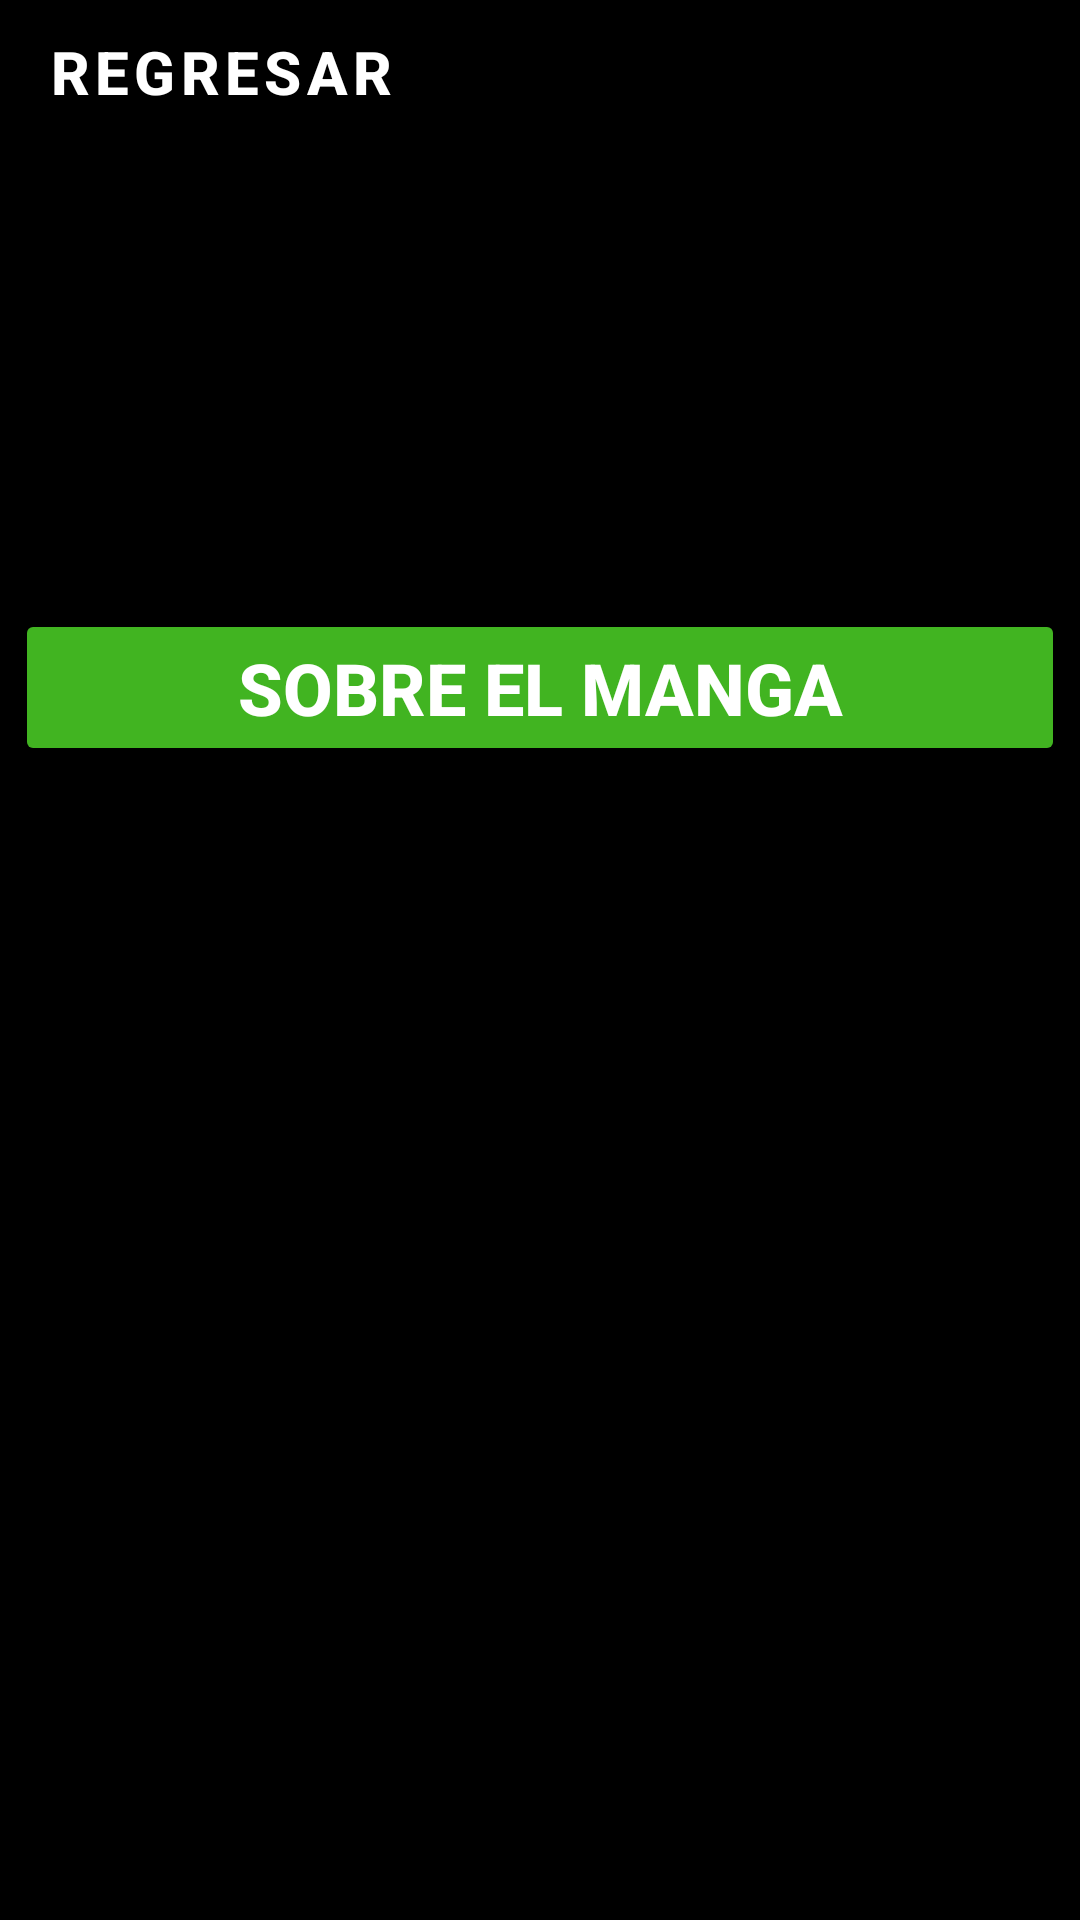

Produce the Android XML layout that renders to this screen, including the resource entries it uses.
<!-- AndroidManifest.xml: application theme Theme.ManGamachan -->
<!-- res/layout/activity_capitulos_list.xml -->
<?xml version="1.0" encoding="utf-8"?>
<RelativeLayout xmlns:android="http://schemas.android.com/apk/res/android"
    xmlns:app="http://schemas.android.com/apk/res-auto"
    xmlns:tools="http://schemas.android.com/tools"
    android:layout_width="match_parent"
    android:layout_height="match_parent"
    android:background="@color/black"
    tools:context=".CapitulosList">

    <Button
        android:id="@+id/btnRegresarMangas"
        style="?attr/materialButtonOutlinedStyle"
        android:layout_width="wrap_content"
        android:layout_height="wrap_content"
        android:layout_weight="1"
        android:background="@color/black"
        android:text="regresar"
        android:textColor="#FFFFFF"
        android:textSize="20sp"
        android:textStyle="bold"
        app:backgroundTint="#0024A148"
        app:cornerRadius="10dp"
        app:icon="@drawable/ic_baseline_arrow_back_24"
        app:iconGravity="start"
        app:iconTint="#FFFFFF"
        app:rippleColor="#226825"
        app:strokeColor="#FFFFFF"
        tools:ignore="TouchTargetSizeCheck" />

    <Button
        android:id="@+id/btnFavorito"
        android:layout_width="46dp"
        android:layout_height="46dp"
        android:layout_alignParentTop="true"
        android:layout_alignParentEnd="true"
        android:layout_marginTop="0dp"
        android:layout_marginEnd="0dp"
        android:layout_weight="1"
        android:background="@color/black"
        android:textAlignment="center"
        app:backgroundTint="#00E10550"
        app:icon="@drawable/ic_baseline_favorite_24"
        app:iconGravity="top"
        app:iconTint="#E91E63"
        tools:ignore="SpeakableTextPresentCheck,TouchTargetSizeCheck" />

    <Button
        android:id="@+id/btnSipnosis"
        android:layout_width="wrap_content"
        android:layout_height="wrap_content"
        android:layout_below="@+id/contenedor"
        android:layout_alignParentStart="true"
        android:layout_alignParentEnd="true"
        android:layout_marginStart="5dp"
        android:layout_marginTop="5dp"
        android:layout_marginEnd="5dp"
        android:layout_marginBottom="5dp"
        android:backgroundTint="#EE46C124"
        android:text="Sobre el manga"
        android:textColor="#FFFFFF"
        android:textSize="24sp"
        android:textStyle="bold"
        app:cornerRadius="5dp"
        app:iconTint="#2196F3"
        tools:ignore="TextContrastCheck" />

    <LinearLayout
        android:id="@+id/contenedor"
        android:layout_width="wrap_content"
        android:layout_height="150dp"
        android:layout_below="@+id/btnRegresarMangas"
        android:layout_alignParentStart="true"
        android:layout_alignParentEnd="true"
        android:layout_marginStart="0dp"
        android:layout_marginTop="0dp"
        android:layout_marginEnd="0dp"
        android:orientation="horizontal">

        <ImageView
            android:id="@+id/imagenManga"
            android:layout_width="150dp"
            android:layout_height="150dp"
            android:layout_marginStart="0dp"
            android:layout_marginTop="0dp"
            tools:ignore="ImageContrastCheck"
            tools:srcCompat="@tools:sample/avatars" />

        <TextView
            android:id="@+id/lblNombreManga"
            android:layout_width="match_parent"
            android:layout_height="match_parent"
            android:layout_marginStart="18dp"
            android:paddingLeft="10dp"
            android:paddingTop="70dp"
            android:text=""
            android:textAlignment="textStart"
            android:textColor="#FFFFFF"
            android:textSize="22sp"
            android:textStyle="normal|italic" />
    </LinearLayout>

    <androidx.recyclerview.widget.RecyclerView
        android:id="@+id/listRecyclerViewCapitulos"
        android:layout_width="409dp"
        android:layout_height="529dp"
        android:layout_below="@+id/btnSipnosis"
        android:layout_alignParentStart="true"
        android:layout_alignParentEnd="true"
        android:layout_alignParentBottom="true"
        android:layout_marginStart="0dp"
        android:layout_marginTop="0dp"
        android:layout_marginEnd="0dp"
        android:layout_marginBottom="0dp"
        app:layout_constraintStart_toStartOf="parent" />

</RelativeLayout>
<!-- resources referenced by this layout -->
<resources>
  <style name="Theme.ManGamachan" parent="Theme.MaterialComponents.DayNight.NoActionBar">
          
          <item name="colorPrimary">@color/purple_500</item>
          <item name="colorPrimaryVariant">@color/purple_700</item>
          <item name="colorOnPrimary">@color/white</item>
          
          <item name="colorSecondary">@color/teal_200</item>
          <item name="colorSecondaryVariant">@color/teal_700</item>
          <item name="colorOnSecondary">@color/black</item>
          
          <item name="android:statusBarColor" tools:targetApi="l">?attr/colorPrimaryVariant</item>
          
      </style>
  <!-- not gathered from this repository: default colours our renderer supplied (Android Studio template values) -->
  <color name="purple_500">#FF6200EE</color>
  <color name="purple_700">#FF3700B3</color>
  <color name="teal_200">#FF03DAC5</color>
  <color name="teal_700">#FF018786</color>
  <color name="black">#FF000000</color>
  <color name="white">#FFFFFFFF</color>
</resources>
